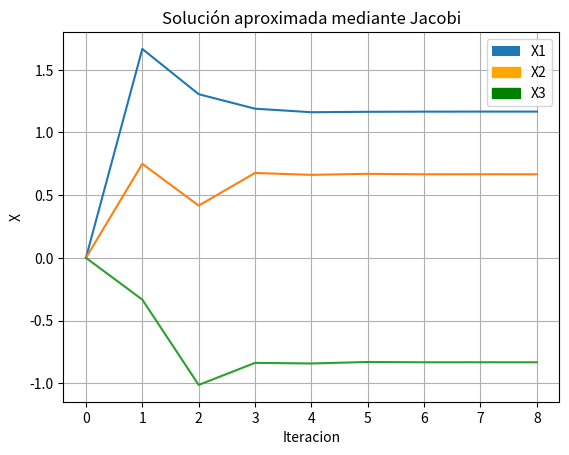

Python code for this plot:
import numpy as np
import matplotlib.pyplot as plt
import matplotlib.patches as mpatches

print("TP Metodo de Jacobi. Integrantes: Mariel Kovinchich, Damian Lescano")

print("\nSe toman los siguientes datos:")

A = np.array([[3,1,-1], 
	      	[1,4,1],
			[2,1,6]],float)

b = np.array([[5],[3],[-2]], float) 

x = np.array([[0],[0],[0]],float)


print ("\nMatriz A:\n", A)

print ("\nVector b:\n", b)

print("\nVector x:\n", x)

def verificarInversivilidadDeD(D):
	print("\nSe comprueba si la matriz diagonal puede ser inversibles\n")
	print("---------------------------\n")
	determinante = np.linalg.det(D)
	if(determinante == 0):
		print(f"El determinante de la matriz D es {determinante}, por lo tanto no es inversible y no se puede usar el metodo de Jacobi")
		return False
	else:
		print(f"El determinante de la matriz D es distinto de 0 ({determinante}), por lo tanto es inversible y se puede usar el metodo de Jacobi")
		return True


def diagonal(A):
	print("A partir de la matriz A, se saca la diagonal y R o (L + U)")
	D = np.diag(np.diag(A)) 
	R = A - D 
		
	print("\nMatriz Diagonal:\n",D)
	print("\nMatriz L+U:\n",R)
		
	return D , R 
			
def jacobi(b,x,D,R): 
    
	n = len(x)
	copiaX = x.copy()
	print("Calculo de Jacobi\n")
	for i in range(n):
		
		x[i] = -(D[i, i]**-1) * np.dot(R[i, :], copiaX) + (D[i, i]**-1) * b[i]
		print("Metodo de Jacobi para X[", i,"] = ", x[i].round(3))

	return x

def imprimir(b,x,D,R): 
  
	e = 0.0001
	copiaX = x.copy()
	n = len(x)
	x1 = []
	x2 = []
	x3 = []

	print("Valores definidos de: ")
	print("\n- Numéro de iteraciones = ", max )
	print("\n- Criterio de parada = ", e)
	print("\n- Columnas de matriz = ", n)

	print("\nEmpieza el bucle para hacer el metodo")
	for k in range(1,max): 
		print("\nSe guardan los resultados de las variables x de cada interacion para los graficos\n")
		
		for i in range(n):
			if(i==0):
				x1.append(float(x[i]))
			elif(i==1):
				x2.append(float(x[i]))	
			else:
				x3.append(float(x[i]))	

		x = jacobi(b,x,D,R)
		print("\nCalculo de la norma\n")
		norma = np.linalg.norm(x - copiaX)
		
		print("---------------------------\n")
		print ("Numero de iteración: ", k )
		print("\n X : \n", x.round(3))
		print("\nNorma = ", abs(norma).round(6))
		print("\n---------------------------\n")

		print("Se comprueba si converge o no, si no converge, se copia el vector x actual y vuelve a empezar el ciclo")
		if norma<e:

			return x,k,x1,x2,x3
		
		else:

			copiaX = np.copy(x)

	return [[],max]

print("Se ejecuta la funcion Diagonal\n")

D, R = diagonal(A)

dInversible = verificarInversivilidadDeD(D)
print("Si es inversible, el algoritmo continua con el algoritmo con normalidad\n")
if(dInversible):

	max = 100

	x,k,x1,x2,x3 = imprimir(b,x,D,R)
	print("Se toman las listas x guardadas en cada iteracion y se hace un grafico de aproximacion\n")
	plt.plot(range(k), x1)
	plt.plot(range(k), x2)
	plt.plot(range(k), x3)
	
	print("Se ponen nombre a los ejes\n")
	plt.xlabel('Iteracion')
	plt.ylabel('X')
	plt.title('Solución aproximada mediante Jacobi')

	print("Se definen las funciones y sus colores para diferenciarlos\n")
	f1 = mpatches.Patch(label='X1')
	f2 = mpatches.Patch(color='orange', label="X2")
	f3 = mpatches.Patch(color='green', label="X3")
	
	print("Se agrega una leyenda para cada funcion\n")
	plt.legend(handles= [f1,f2,f3])

	print("Se agrega una grilla para mejor vizualizacion\n")
	plt.grid(True)

	print("Muestra el grafico\n")
	plt.show()

	print("Si el numero de iteraciones hechas es el mismo que el maximo de iteraciones, la matriz no converge\n ")
	if(k == max):
		print("\nEl método diverge o no converge para la cota de error pedido")

	else: 
		print("\nEl vector 'x' es:")
		print(x.round(3))

		print("\nEl numero de iteraciones es: ", k)
		print("\n")




